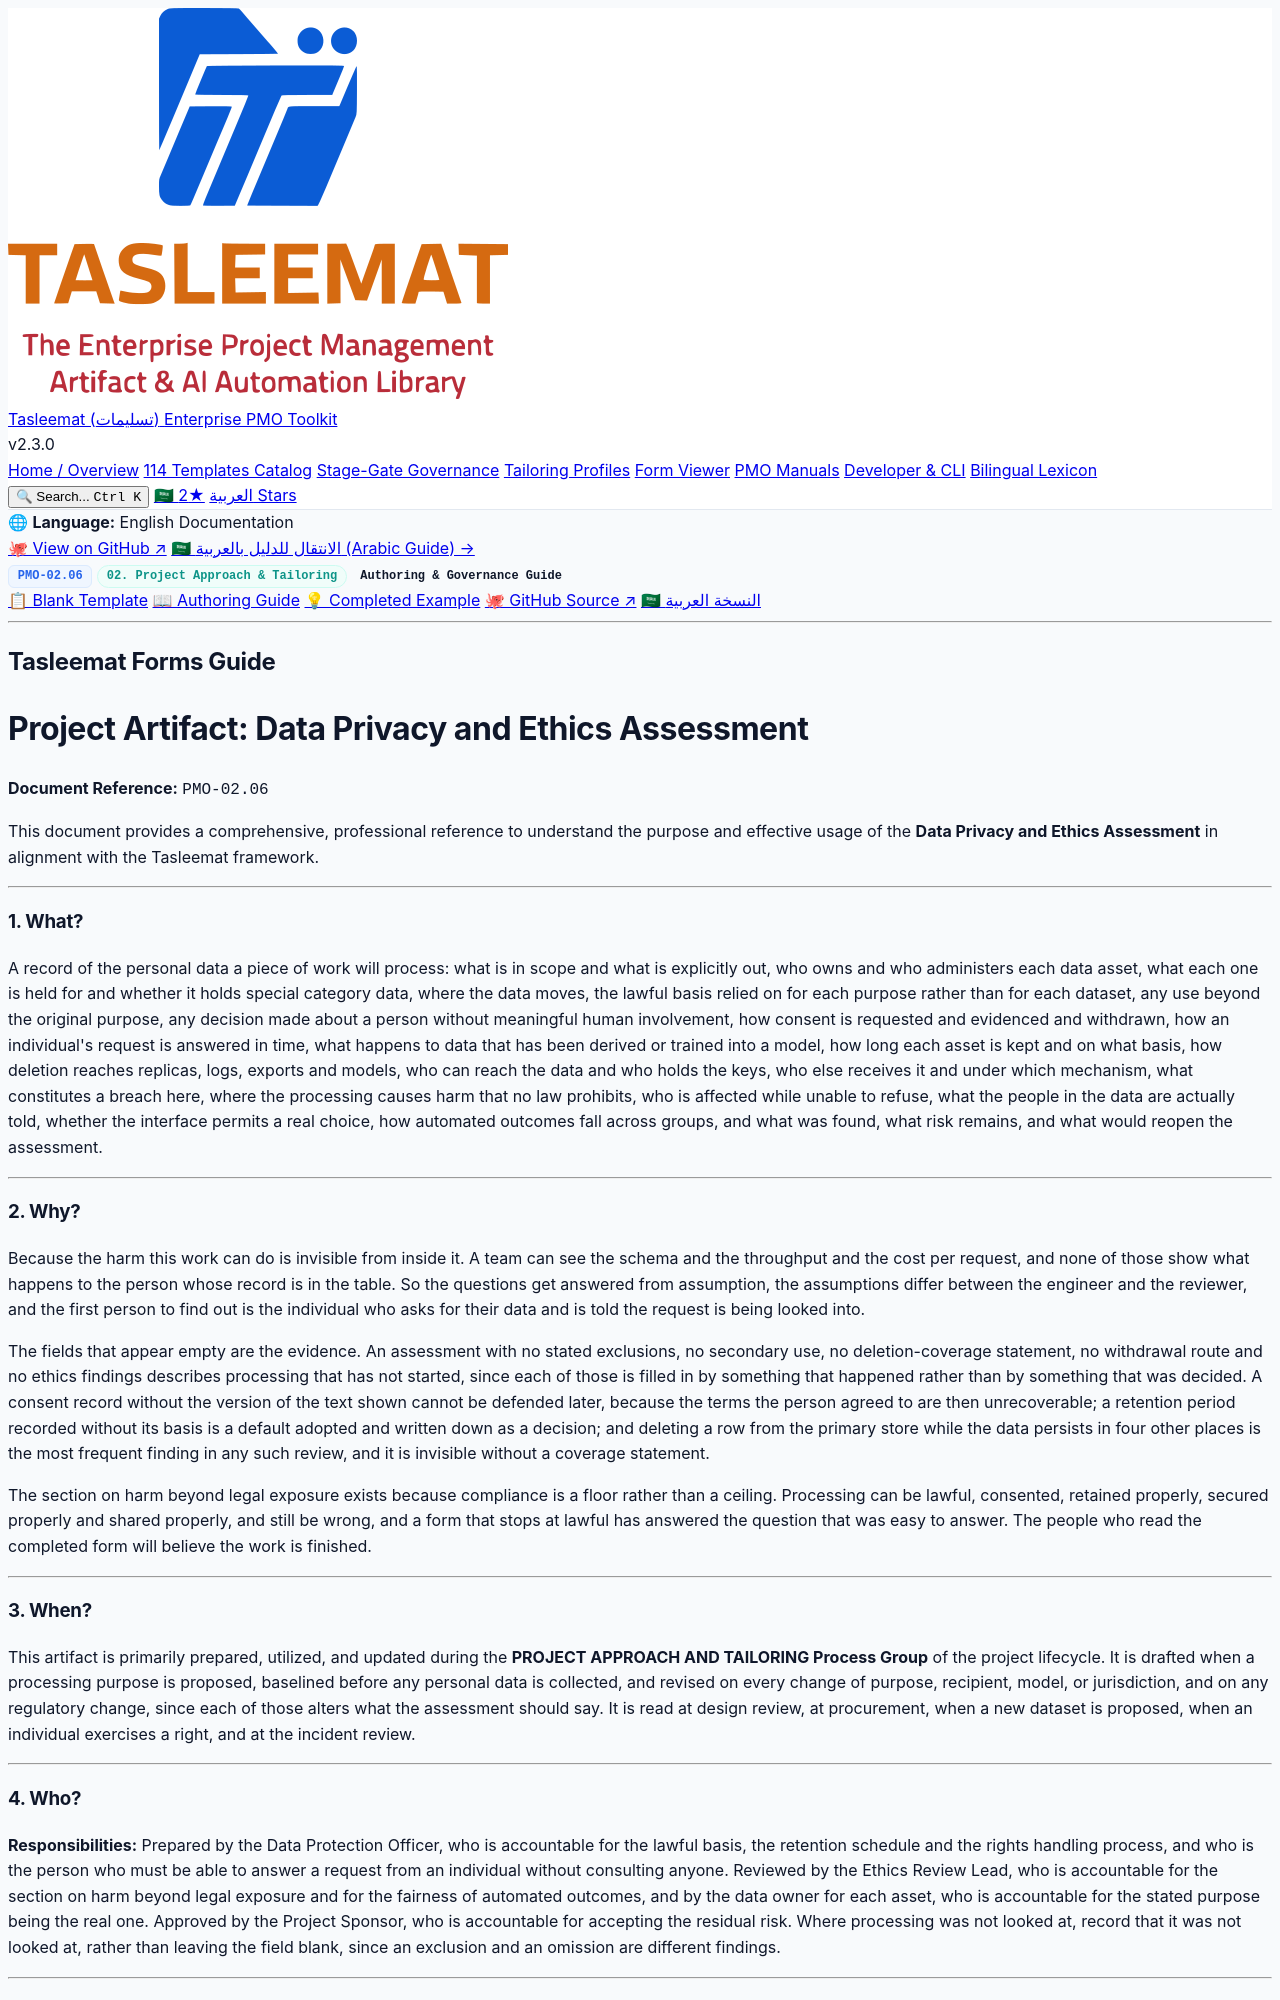

repository: fakhruldeen/Tasleemat · page: guides/en/02_Project_Approach_and_Tailoring/02_06_Data_Privacy_and_Ethics_Assessment_Guide.html · generator: jekyll

<div class="lang-switch-bar">
  <span class="lang-switch-label">🌐 <strong>Language:</strong> English Documentation</span>
  <div class="lang-switch-actions">
    <a class="lang-switch-btn github-btn" href="https://github.com/fakhruldeen/Tasleemat/blob/main/forms/en/02_Project_Approach_and_Tailoring/06_Data_Privacy_and_Ethics_Assessment/02_06_Data_Privacy_and_Ethics_Assessment_Guide.md" target="_blank" rel="noopener noreferrer">🐙 View on GitHub ↗</a>
    <a class="lang-switch-btn" href="../../ar/02_منهجية_المشروع_وتخصيصه/02_06_تقييم_خصوصية_البيانات_وأخلاقياتها_دليل.html">🇸🇦 الانتقال للدليل بالعربية (Arabic Guide) →</a>
  </div>
</div>

<div class="deliverable-header-card">
  <div class="deliverable-badge-row">
    <span class="badge badge-code">PMO-02.06</span>
    <span class="badge badge-phase">02. Project Approach & Tailoring</span>
    <span class="badge badge-type">Authoring & Governance Guide</span>
  </div>
  <div class="deliverable-nav-pills">
    <a class="nav-pill" href="../../../forms/en/02_Project_Approach_and_Tailoring/02_06_Data_Privacy_and_Ethics_Assessment_Template.html">📋 Blank Template</a>
    <a class="nav-pill active" href="#">📖 Authoring Guide</a>
    <a class="nav-pill" href="../../../examples/en/02_Project_Approach_and_Tailoring/02_06_Data_Privacy_and_Ethics_Assessment_Example.html">💡 Completed Example</a>
    <a class="nav-pill github-pill" href="https://github.com/fakhruldeen/Tasleemat/blob/main/forms/en/02_Project_Approach_and_Tailoring/06_Data_Privacy_and_Ethics_Assessment/02_06_Data_Privacy_and_Ethics_Assessment_Guide.md" target="_blank" rel="noopener noreferrer">🐙 GitHub Source ↗</a>
    <a class="nav-pill lang-pill" href="../../ar/02_منهجية_المشروع_وتخصيصه/02_06_تقييم_خصوصية_البيانات_وأخلاقياتها_دليل.html">🇸🇦 النسخة العربية</a>
  </div>
</div>

---

---
type: Form
lang: en
layout: default
title: Data Privacy and Ethics Assessment
nav_order: 1
token_pointer: /_tokens/forms/en/02_Project_Approach_and_Tailoring/06_Data_Privacy_and_Ethics_Assessment/02_06_Data_Privacy_and_Ethics_Assessment_Guide.npy
token_count: 3691
tokenizer_model_id: tiktoken/o200k_base
created_at: '2026-10-06T16:05:29.012301+00:00'
form_id: PMO-02.06
status: approved
---

<div dir="ltr" style="font-family: Arial, sans-serif; line-height: 1.6;" markdown="1">

## Tasleemat Forms Guide
# Project Artifact: Data Privacy and Ethics Assessment

**Document Reference:** `PMO-02.06`

This document provides a comprehensive, professional reference to understand
the purpose and effective usage of the **Data Privacy and Ethics Assessment** in alignment
with the Tasleemat framework.

---

### 1. What?
A record of the personal data a piece of work will process: what is in scope
and what is explicitly out, who owns and who administers each data asset, what
each one is held for and whether it holds special category data, where the
data moves, the lawful basis relied on for each purpose rather than for each
dataset, any use beyond the original purpose, any decision made about a person
without meaningful human involvement, how consent is requested and evidenced
and withdrawn, how an individual's request is answered in time, what happens
to data that has been derived or trained into a model, how long each asset is
kept and on what basis, how deletion reaches replicas, logs, exports and
models, who can reach the data and who holds the keys, who else receives it
and under which mechanism, what constitutes a breach here, where the
processing causes harm that no law prohibits, who is affected while unable to
refuse, what the people in the data are actually told, whether the interface
permits a real choice, how automated outcomes fall across groups, and what
was found, what risk remains, and what would reopen the assessment.

---

### 2. Why?
Because the harm this work can do is invisible from inside it. A team can see
the schema and the throughput and the cost per request, and none of those
show what happens to the person whose record is in the table. So the
questions get answered from assumption, the assumptions differ between the
engineer and the reviewer, and the first person to find out is the individual
who asks for their data and is told the request is being looked into.

The fields that appear empty are the evidence. An assessment with no stated
exclusions, no secondary use, no deletion-coverage statement, no withdrawal
route and no ethics findings describes processing that has not started, since
each of those is filled in by something that happened rather than by something
that was decided. A consent record without the version of the text shown
cannot be defended later, because the terms the person agreed to are then
unrecoverable; a retention period recorded without its basis is a default
adopted and written down as a decision; and deleting a row from the primary
store while the data persists in four other places is the most frequent
finding in any such review, and it is invisible without a coverage statement.

The section on harm beyond legal exposure exists because compliance is a floor
rather than a ceiling. Processing can be lawful, consented, retained properly,
secured properly and shared properly, and still be wrong, and a form that
stops at lawful has answered the question that was easy to answer. The people
who read the completed form will believe the work is finished.

---

### 3. When?
This artifact is primarily prepared, utilized, and updated during the **PROJECT
APPROACH AND TAILORING Process Group** of the project lifecycle. It is drafted
when a processing purpose is proposed, baselined before any personal data is
collected, and revised on every change of purpose, recipient, model, or
jurisdiction, and on any regulatory change, since each of those alters what
the assessment should say. It is read at design review, at procurement, when
a new dataset is proposed, when an individual exercises a right, and at the
incident review.

---

### 4. Who?
**Responsibilities:** Prepared by the Data Protection Officer, who is
accountable for the lawful basis, the retention schedule and the rights
handling process, and who is the person who must be able to answer a request
from an individual without consulting anyone. Reviewed by the Ethics Review
Lead, who is accountable for the section on harm beyond legal exposure and for
the fairness of automated outcomes, and by the data owner for each asset, who
is accountable for the stated purpose being the real one. Approved by the
Project Sponsor, who is accountable for accepting the residual risk. Where
processing was not looked at, record that it was not looked at, rather than
leaving the field blank, since an exclusion and an omission are different
findings.

---
